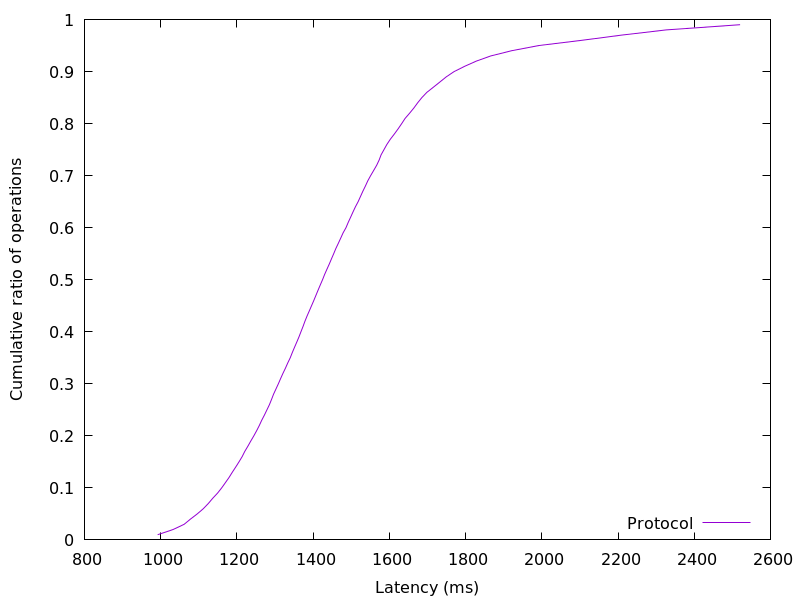

The file beside this chart, header and first rows:
992.073216, 0.01
1033, 0.02
1062, 0.03
1078, 0.04
1096, 0.05
1112, 0.06
1125, 0.07
1137, 0.08
1149, 0.09
1160, 0.1
1170, 0.11
1179, 0.12
1188, 0.13
1197, 0.14
1205, 0.15
1214, 0.16
1221, 0.17
1229, 0.18
1236, 0.19
1245, 0.2
1252, 0.21
1259, 0.22
1265, 0.23
1272, 0.24
1279, 0.25
1285, 0.26
1291, 0.27
1296, 0.28
1303, 0.29
1309, 0.3
1315, 0.31
1321, 0.32
1327, 0.33
1333, 0.34
1340, 0.35
1345, 0.36
1351, 0.37
1357, 0.38
1363, 0.39
1368, 0.4
1373, 0.41
1378, 0.42
1384, 0.43
1390, 0.44
1396, 0.45
1402, 0.46
1407, 0.47
1413, 0.48
1419, 0.49
1425, 0.5
1430, 0.51
1436, 0.52
1442, 0.53
1448, 0.54
1454, 0.55
1460, 0.56
1466, 0.57
1472, 0.58
1479, 0.59
1486, 0.6
1492, 0.61
... 38 more rows
